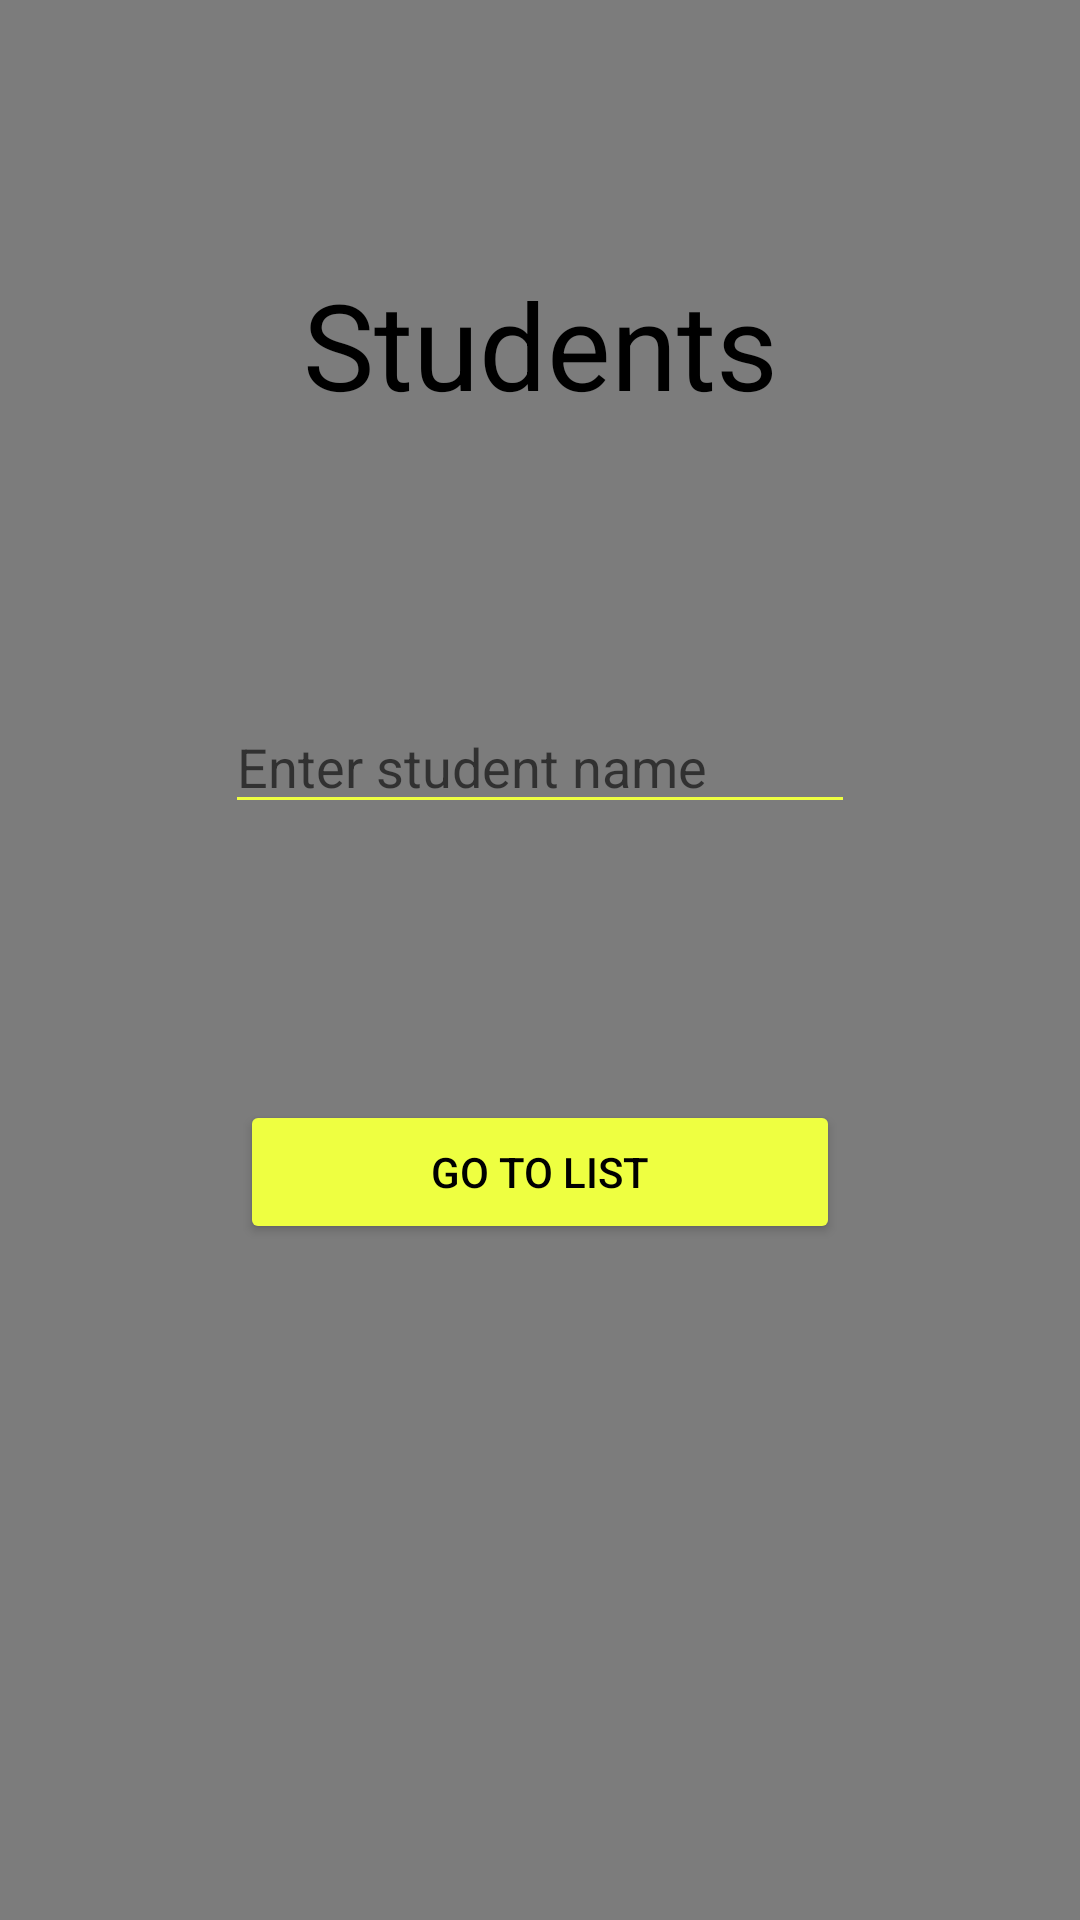

Write the Android layout XML for this screen, with the resource values it uses.
<!-- AndroidManifest.xml: application theme Theme.1erParcial_Kotlin_Samuel_Rivera -->
<!-- res/layout/activity_main.xml -->
<?xml version="1.0" encoding="utf-8"?>
<androidx.constraintlayout.widget.ConstraintLayout xmlns:android="http://schemas.android.com/apk/res/android"
    xmlns:app="http://schemas.android.com/apk/res-auto"
    xmlns:tools="http://schemas.android.com/tools"
    android:layout_width="match_parent"
    android:layout_height="match_parent"
    android:background="@color/gray"
    tools:context=".MainActivity">

    <TextView
        android:id="@+id/main_title"
        android:layout_width="wrap_content"
        android:layout_height="wrap_content"
        android:text="@string/main_title"
        android:textSize="40sp"
        android:textColor="@color/black"
        app:layout_constraintBottom_toBottomOf="parent"
        app:layout_constraintEnd_toEndOf="parent"
        app:layout_constraintStart_toStartOf="parent"
        app:layout_constraintTop_toTopOf="parent"
        app:layout_constraintVertical_bias="0.15" />

    <EditText
        android:id="@+id/nameInput"
        android:layout_width="wrap_content"
        android:layout_height="wrap_content"
        android:backgroundTint="@color/yellow"
        android:ems="10"
        android:hint="@string/student_placeholder"
        android:inputType="textPersonName"
        app:layout_constraintBottom_toTopOf="@+id/toStudentsList_button"
        app:layout_constraintEnd_toEndOf="parent"
        app:layout_constraintStart_toStartOf="parent"
        app:layout_constraintTop_toBottomOf="@+id/main_title" />

    <Button
        android:id="@+id/toStudentsList_button"
        android:layout_width="200dp"
        android:layout_height="wrap_content"
        android:text="@string/students_list"
        android:textColor="@color/black"
        android:backgroundTint="@color/yellow"
        app:layout_constraintBottom_toBottomOf="parent"
        app:layout_constraintEnd_toEndOf="parent"
        app:layout_constraintStart_toStartOf="parent"
        app:layout_constraintTop_toBottomOf="@+id/main_title" />

</androidx.constraintlayout.widget.ConstraintLayout>
<!-- resources referenced by this layout -->
<resources>
  <color name="black">#FF000000</color>
  <color name="gray">#7C7C7C</color>
  <color name="yellow">#EEFF41</color>
  <string name="main_title">Students</string>
  <string name="student_placeholder">Enter student name</string>
  <string name="students_list">Go To List</string>
  <style name="Theme.1erParcial_Kotlin_Samuel_Rivera" parent="Theme.MaterialComponents.DayNight.DarkActionBar">
          
          <item name="colorPrimary">@color/black</item>
          <item name="colorPrimaryVariant">@color/black</item>
          <item name="colorOnPrimary">@color/white</item>
          
          <item name="colorSecondary">@color/teal_200</item>
          <item name="colorSecondaryVariant">@color/teal_700</item>
          <item name="colorOnSecondary">@color/black</item>
          
          <item name="android:statusBarColor">@color/black</item>
          
      </style>
  <color name="white">#FFFFFFFF</color>
  <color name="teal_200">#FF03DAC5</color>
  <color name="teal_700">#FF018786</color>
</resources>
